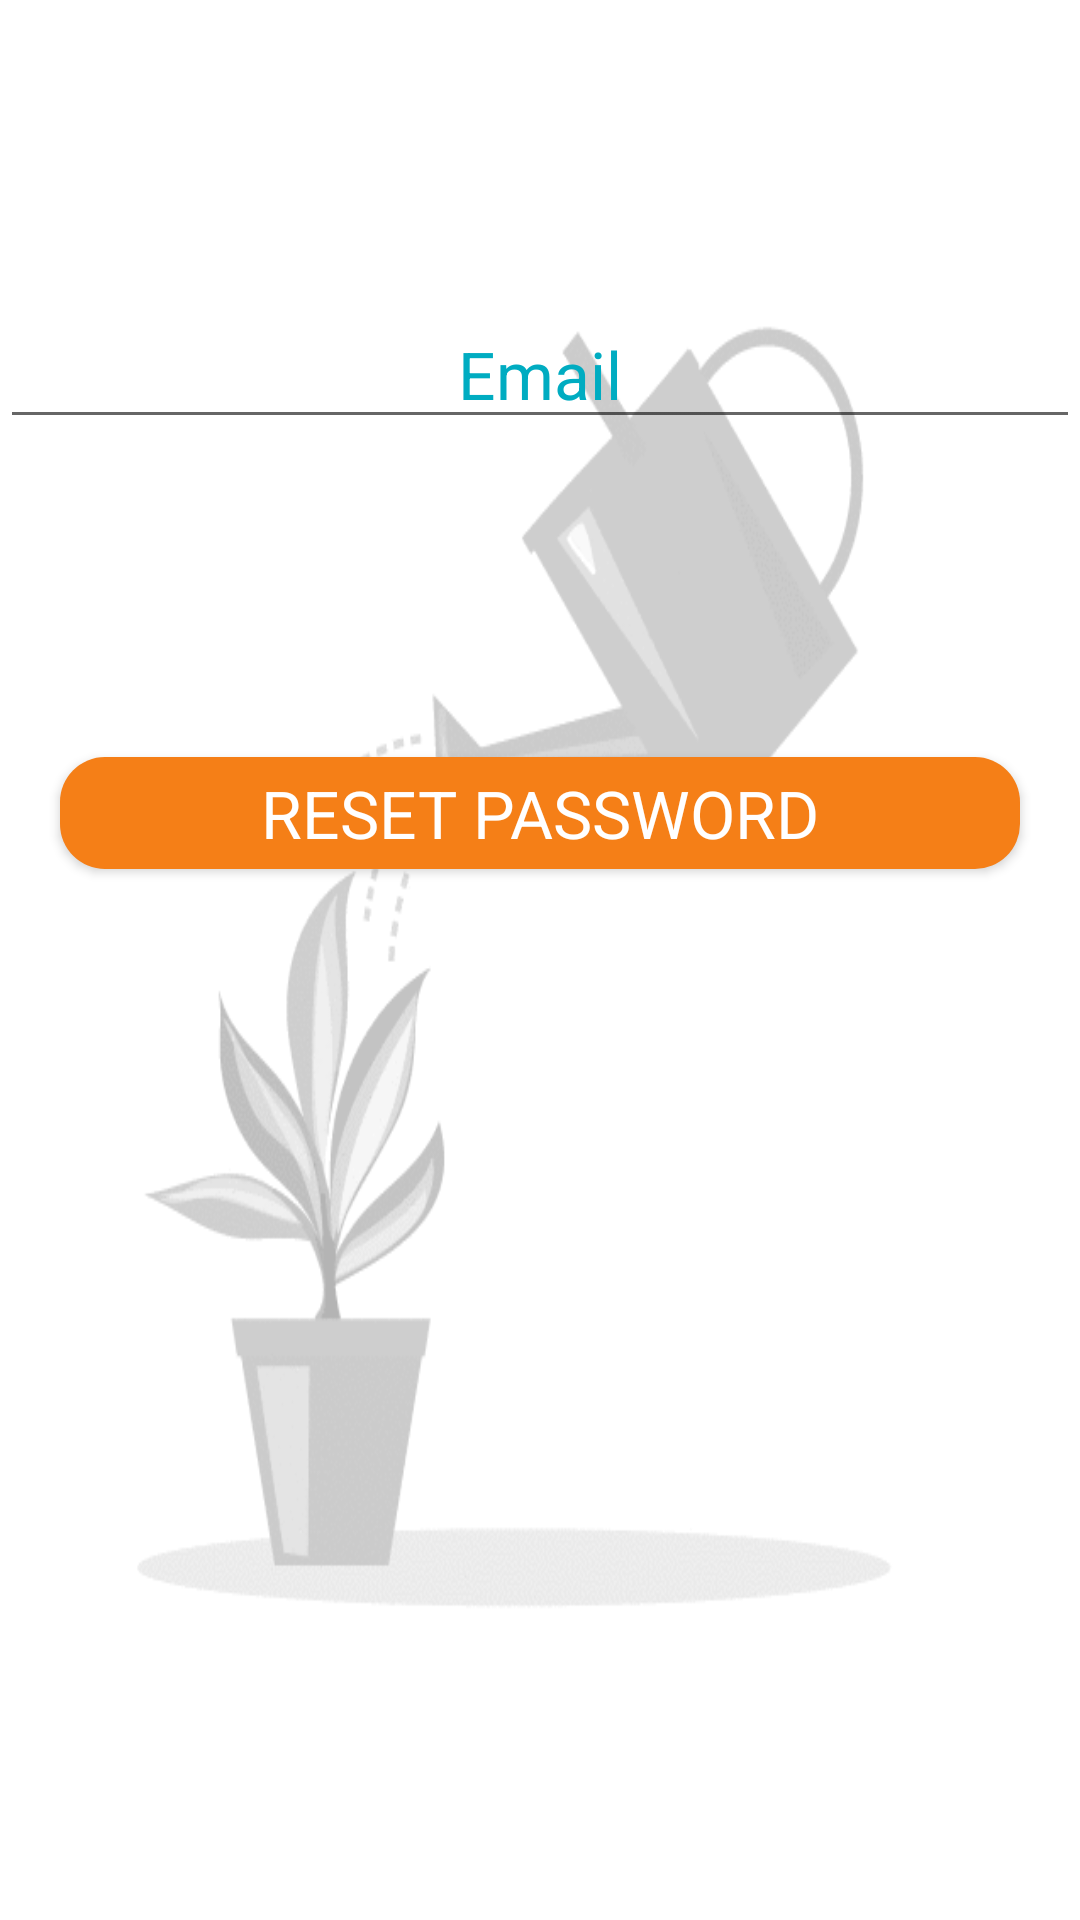

Here is an Android app screen rendered from its layout file. Give the layout XML and the strings, colors and styles it references.
<!-- AndroidManifest.xml: application theme Theme.WaterYourPlants -->
<!-- res/layout/activity_reset_password.xml -->
<?xml version="1.0" encoding="utf-8"?>
<LinearLayout xmlns:android="http://schemas.android.com/apk/res/android"
    xmlns:app="http://schemas.android.com/apk/res-auto"
    xmlns:tools="http://schemas.android.com/tools"
    android:layout_width="match_parent"
    android:layout_height="match_parent"
    android:background="@drawable/registration_background"
    android:orientation="vertical"
    tools:context=".auth.ResetPasswordActivity"
    tools:ignore="Overdraw">

    <com.google.android.material.textfield.TextInputEditText
        android:id="@+id/reset_et_email"
        android:layout_width="match_parent"
        android:layout_height="wrap_content"
        android:layout_marginTop="100dp"
        android:gravity="center"
        android:hint="@string/et_hint_email"
        android:importantForAutofill="no"
        android:inputType="textEmailAddress"
        android:textAppearance="@style/TextAppearance.AppCompat.Large"
        android:textColorHint="@color/blue" />

    <com.google.android.material.button.MaterialButton
        android:id="@+id/reset_btn_reset"
        android:layout_width="match_parent"
        android:layout_height="wrap_content"
        android:layout_marginStart="20dp"
        android:layout_marginTop="100dp"
        android:layout_marginEnd="20dp"
        android:text="@string/btn_reset_password"
        android:textAllCaps="true"
        android:textAppearance="@style/TextAppearance.AppCompat.Large"
        android:textColor="@color/white"
        app:cornerRadius="15dp" />

    <ProgressBar
        android:id="@+id/reset_progress_bar"
        style="@style/Widget.AppCompat.ProgressBar"
        android:layout_width="wrap_content"
        android:layout_height="wrap_content"
        android:layout_gravity="center"
        android:layout_marginTop="20dp"
        android:visibility="gone" />

</LinearLayout>
<!-- resources referenced by this layout -->
<resources>
  <color name="blue">#00acc1</color>
  <color name="white">#FFFFFFFF</color>
  <!-- drawable registration_background: gif bitmap (drawable-v24, 15483 bytes) -->
  <string name="btn_reset_password">Reset Password</string>
  <string name="et_hint_email">Email</string>
  <style name="Theme.WaterYourPlants" parent="Theme.MaterialComponents.Light.DarkActionBar">
          
          <item name="colorPrimary">@color/main</item>
          <item name="colorPrimaryVariant">@color/dark</item>
          <item name="colorOnPrimary">@color/light</item>
          
          <item name="colorSecondary">@color/teal_200</item>
          <item name="colorSecondaryVariant">@color/teal_700</item>
          <item name="colorOnSecondary">@color/black</item>
          
          <item name="android:statusBarColor" tools:targetApi="l">?attr/colorPrimaryVariant</item>
          
      </style>
  <color name="main">#f57f17</color>
  <color name="dark">#bc5100</color>
  <color name="light">#ffb04c</color>
  <color name="teal_200">#FF03DAC5</color>
  <color name="teal_700">#FF018786</color>
  <color name="black">#FF000000</color>
</resources>
